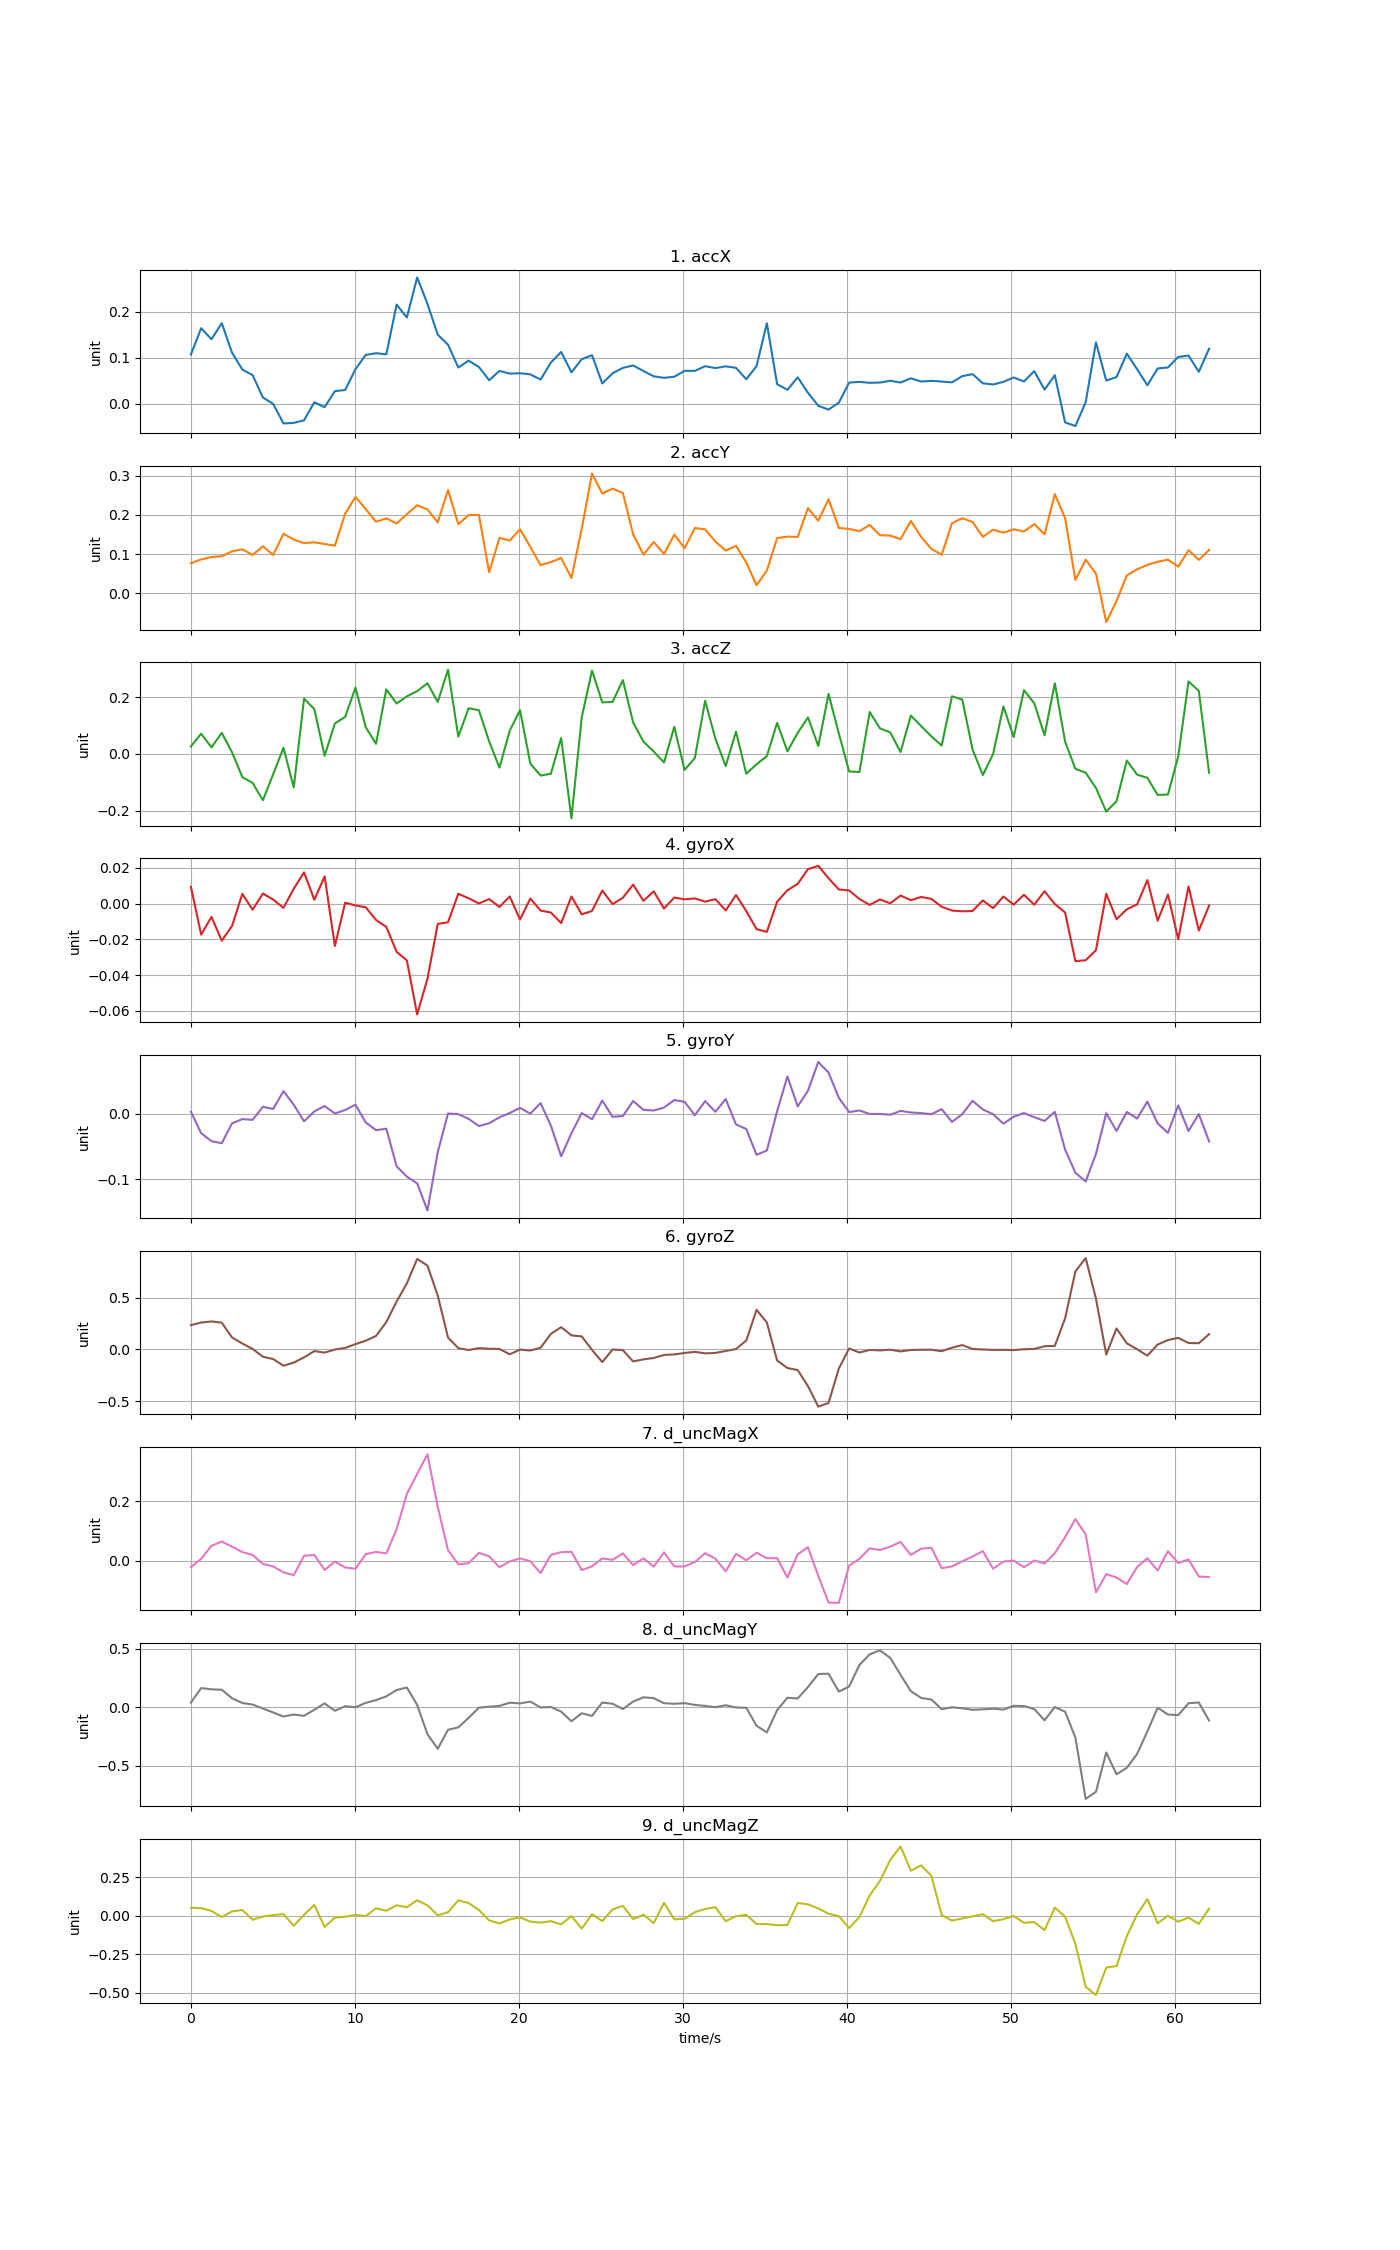

The file beside this chart, header and first rows:
time, accX, accY, accZ, gyroX, gyroY, gyroZ, d_uncMagX, d_uncMagY, d_uncMagZ
0, 0.1067, 0.07653, 0.02608, 0.009365, 0.003454, 0.2349, -0.02222, 0.04001, 0.05153
0.6272, 0.1639, 0.08636, 0.07085, -0.0174, -0.02954, 0.2591, 0.005685, 0.1637, 0.04855
1.254, 0.1397, 0.09233, 0.02275, -0.007455, -0.04174, 0.27, 0.04935, 0.1526, 0.03094
1.882, 0.1749, 0.09438, 0.07398, -0.02081, -0.04479, 0.2577, 0.06384, 0.1493, -0.008637
2.509, 0.1105, 0.107, 0.005515, -0.01252, -0.01437, 0.1146, 0.04653, 0.07663, 0.02751
3.136, 0.07405, 0.1122, -0.08198, 0.005426, -0.007895, 0.05674, 0.02841, 0.03612, 0.03702
3.763, 0.06202, 0.09777, -0.1026, -0.003465, -0.009001, 0.004201, 0.01873, 0.02298, -0.02635
4.39, 0.01324, 0.1199, -0.1635, 0.005629, 0.01089, -0.07133, -0.01173, -0.01056, -0.005592
5.018, -0.0005518, 0.09778, -0.07182, 0.002204, 0.007615, -0.09395, -0.01995, -0.04455, 0.003888
5.645, -0.04303, 0.152, 0.02097, -0.002419, 0.03489, -0.1583, -0.03977, -0.07898, 0.0103
6.272, -0.04176, 0.1371, -0.1183, 0.008288, 0.01397, -0.1279, -0.04925, -0.06248, -0.06566
6.899, -0.03626, 0.1279, 0.1943, 0.01743, -0.01127, -0.07733, 0.01619, -0.07283, 0.006212
7.526, 0.002889, 0.1301, 0.1578, 0.002099, 0.003859, -0.01694, 0.01862, -0.02141, 0.06945
8.154, -0.007717, 0.1257, -0.006862, 0.01518, 0.01204, -0.03134, -0.03167, 0.03273, -0.07295
8.781, 0.02701, 0.1214, 0.107, -0.02375, 0.0006841, -0.001278, -0.003603, -0.03027, -0.01231
9.408, 0.02972, 0.2032, 0.1302, 0.0004922, 0.006056, 0.0137, -0.0233, 0.00866, -0.007059
10.04, 0.07474, 0.2461, 0.2335, -0.001095, 0.01417, 0.05062, -0.02785, 2.75908e-05, 0.005029
10.66, 0.1059, 0.2149, 0.09388, -0.002079, -0.01307, 0.08412, 0.02136, 0.03726, -0.002424
11.29, 0.1096, 0.1827, 0.03537, -0.009204, -0.02483, 0.1297, 0.02877, 0.06099, 0.04759
11.92, 0.107, 0.1914, 0.2272, -0.01305, -0.02258, 0.2642, 0.02402, 0.09296, 0.03206
12.54, 0.2151, 0.1782, 0.1772, -0.02698, -0.08018, 0.4625, 0.1053, 0.147, 0.06715
13.17, 0.1871, 0.2022, 0.2026, -0.03183, -0.09602, 0.639, 0.2243, 0.1678, 0.05481
13.8, 0.2742, 0.2249, 0.2211, -0.06202, -0.1061, 0.8748, 0.2912, 0.01946, 0.09988
14.43, 0.2168, 0.2143, 0.2488, -0.0421, -0.1478, 0.8096, 0.3576, -0.2299, 0.06686
15.05, 0.1498, 0.1809, 0.1826, -0.01142, -0.05847, 0.5208, 0.1809, -0.3548, 0.00265
15.68, 0.128, 0.2637, 0.2966, -0.01048, 0.0006276, 0.114, 0.03457, -0.1924, 0.02254
16.31, 0.07844, 0.1764, 0.06078, 0.005487, -0.0003046, 0.0122, -0.01266, -0.1718, 0.0994
16.93, 0.09346, 0.1997, 0.1608, 0.002964, -0.007507, -0.0069, -0.009242, -0.09062, 0.08161
17.56, 0.0797, 0.2004, 0.1536, 6.00647e-05, -0.01853, 0.01198, 0.02594, -0.003606, 0.03686
18.19, 0.05093, 0.0536, 0.04392, 0.002517, -0.01426, 0.005671, 0.01414, 0.004735, -0.0312
18.82, 0.07105, 0.1415, -0.04874, -0.001912, -0.005302, 0.004132, -0.02269, 0.01131, -0.05035
19.44, 0.06523, 0.1345, 0.08143, 0.003975, 0.00146, -0.04756, -0.00297, 0.03874, -0.02438
20.07, 0.06609, 0.1635, 0.154, -0.008938, 0.009221, -0.002119, 0.007377, 0.03275, -0.01114
20.7, 0.06367, 0.1183, -0.03404, 0.002797, 0.0004811, -0.0111, -0.002417, 0.04821, -0.03781
21.32, 0.05231, 0.07178, -0.0766, -0.003918, 0.01657, 0.01541, -0.04228, -0.001812, -0.04494
21.95, 0.08914, 0.07939, -0.07028, -0.005033, -0.01776, 0.1493, 0.01917, 0.002531, -0.03556
22.58, 0.1122, 0.09016, 0.0559, -0.0109, -0.06471, 0.2147, 0.02778, -0.03748, -0.05606
23.21, 0.06786, 0.03852, -0.2272, 0.003984, -0.02949, 0.1353, 0.02923, -0.1198, -0.002364
23.83, 0.09641, 0.1649, 0.1287, -0.006064, 0.001327, 0.1257, -0.03205, -0.0512, -0.08317
24.46, 0.1052, 0.3059, 0.2935, -0.004132, -0.008146, -0.005376, -0.01958, -0.07419, 0.009051
25.09, 0.0439, 0.2548, 0.1811, 0.007315, 0.02049, -0.123, 0.006908, 0.04013, -0.03455
25.72, 0.066, 0.2674, 0.1832, -0.0003547, -0.004437, -0.001435, 0.002294, 0.02984, 0.04028
26.34, 0.07762, 0.2563, 0.2598, 0.003274, -0.003278, -0.007407, 0.0238, -0.01565, 0.06377
26.97, 0.08299, 0.1505, 0.1106, 0.01057, 0.01974, -0.1168, -0.01522, 0.04856, -0.02228
27.6, 0.07086, 0.0986, 0.04301, 0.001537, 0.006253, -0.09658, 0.007312, 0.08486, 0.006237
28.22, 0.05937, 0.1309, 0.00812, 0.006825, 0.005209, -0.08367, -0.02069, 0.07782, -0.04797
28.85, 0.05602, 0.1002, -0.03073, -0.002799, 0.009709, -0.05428, 0.0274, 0.03444, 0.08367
29.48, 0.05845, 0.1497, 0.09495, 0.003357, 0.02124, -0.04897, -0.01974, 0.02933, -0.02349
30.11, 0.07123, 0.115, -0.05678, 0.002366, 0.01854, -0.03486, -0.01989, 0.0349, -0.02037
30.73, 0.07114, 0.1666, -0.01479, 0.002864, -0.002038, -0.02419, -0.005188, 0.02013, 0.0227
31.36, 0.08137, 0.1631, 0.187, 0.001068, 0.01954, -0.03858, 0.02467, 0.01124, 0.04326
31.99, 0.07721, 0.1318, 0.05274, 0.002443, 0.003351, -0.03444, 0.006103, 0.0002898, 0.05477
32.61, 0.08097, 0.109, -0.04324, -0.003859, 0.0228, -0.01537, -0.03647, 0.01689, -0.03587
33.24, 0.07775, 0.1212, 0.07839, 0.004795, -0.01612, 0.00308, 0.02248, -0.002095, -0.003494
33.87, 0.05299, 0.07833, -0.07005, -0.004215, -0.02303, 0.08566, 0.001107, -0.004458, 0.005496
34.5, 0.08157, 0.02018, -0.03667, -0.01431, -0.06253, 0.3821, 0.02622, -0.1582, -0.05389
35.12, 0.1746, 0.05777, -0.007858, -0.01585, -0.05599, 0.2594, 0.00773, -0.2142, -0.05439
35.75, 0.04222, 0.1411, 0.109, 0.001008, 0.00421, -0.1078, 0.007926, -0.02465, -0.0617
36.38, 0.02996, 0.1445, 0.00881, 0.007455, 0.05733, -0.1804, -0.05747, 0.08078, -0.06029
37, 0.05718, 0.1437, 0.07389, 0.01102, 0.01153, -0.2003, 0.02097, 0.07474, 0.08221
... 40 more rows
